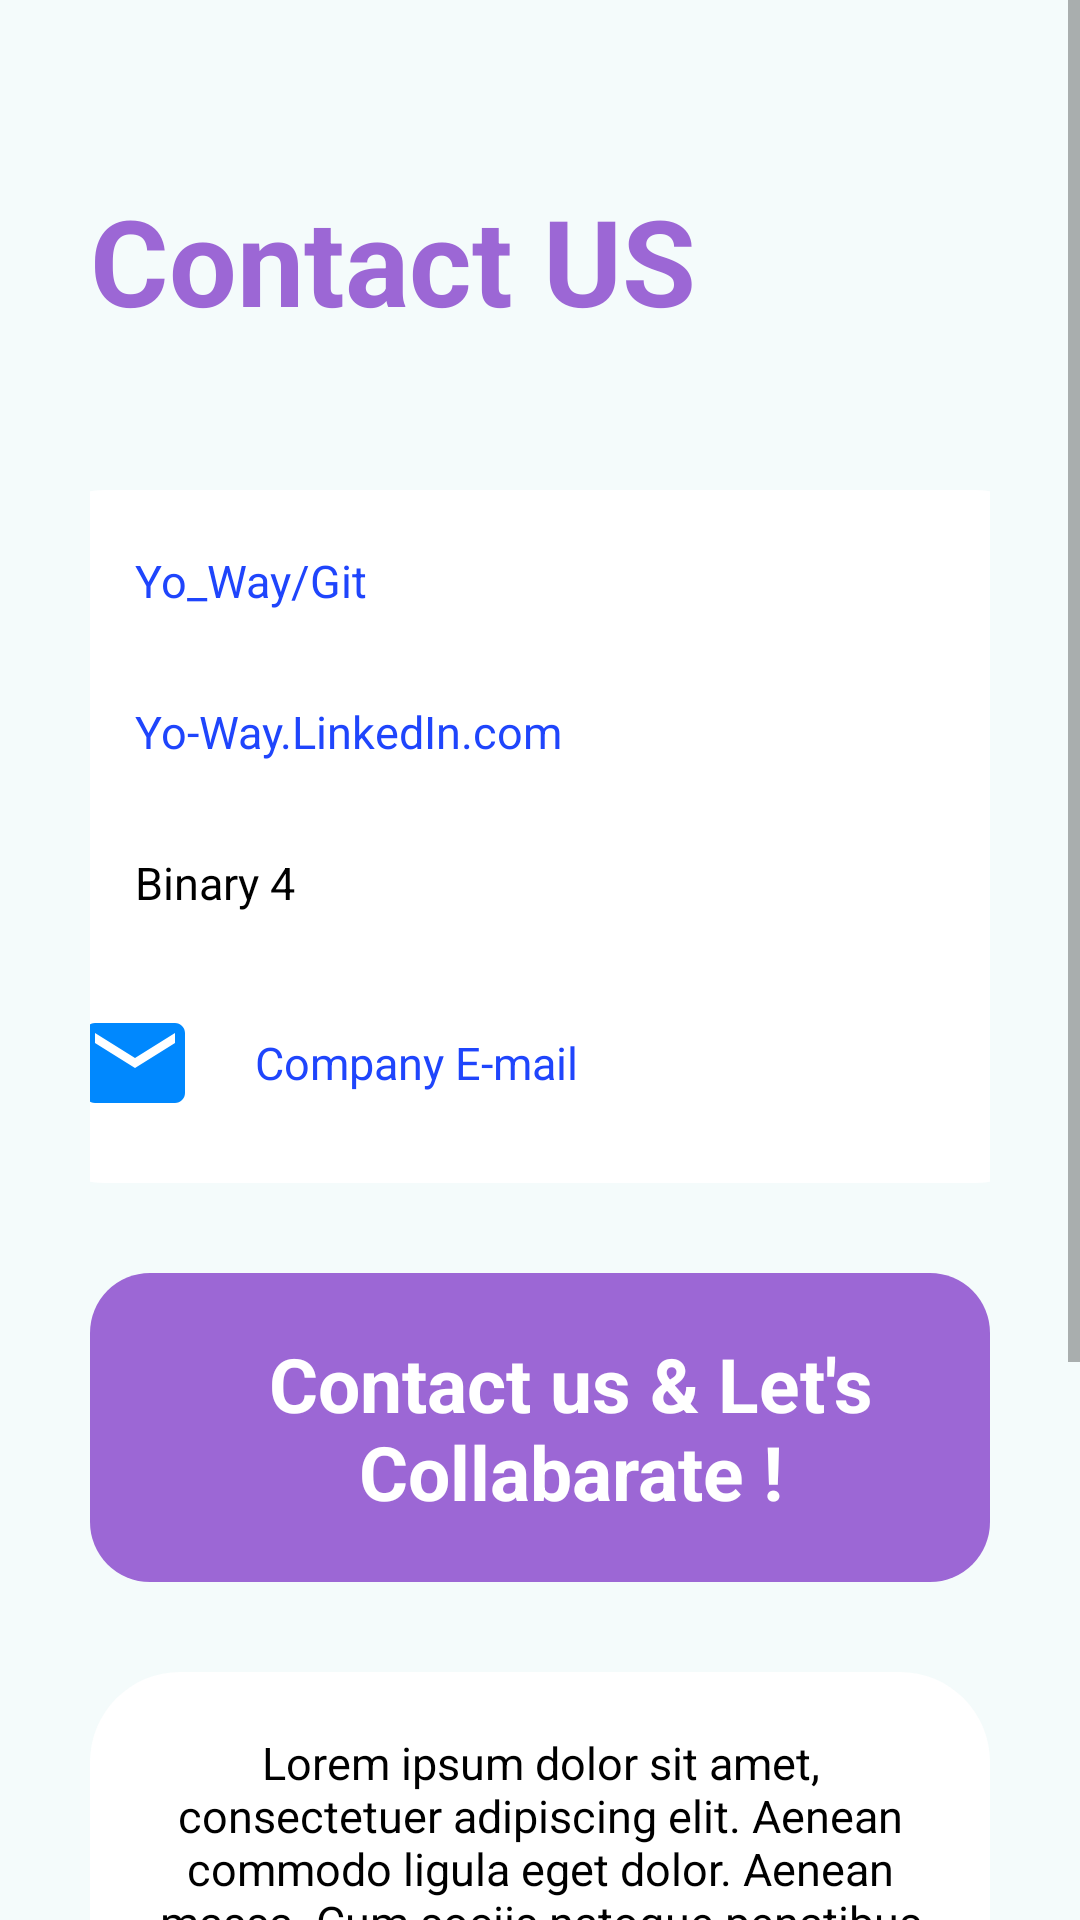

Android layout source for this screen:
<!-- AndroidManifest.xml: application theme Theme.NewTestDataBinding -->
<!-- res/layout/activity_contact_us.xml -->
<?xml version="1.0" encoding="utf-8"?>
<ScrollView
    android:layout_width="match_parent"
    android:layout_height="match_parent"
    xmlns:android="http://schemas.android.com/apk/res/android"
    >

    <LinearLayout
        xmlns:android="http://schemas.android.com/apk/res/android"
        xmlns:tools="http://schemas.android.com/tools"
        android:layout_width="match_parent"
        android:layout_height="match_parent"
        tools:context=".activities.user.MainActivity"
        android:padding="30dp"
        android:orientation="vertical"
        android:background="@color/secondry">

        <TextView
            android:layout_width="wrap_content"
            android:layout_height="wrap_content"
            android:id="@+id/cnt_us"
            android:text="@string/contact_us"
            android:textSize="@dimen/about_text"
            android:layout_centerHorizontal="true"
            android:textColor="@color/newcolor"
            android:textStyle="bold"
            android:layout_marginTop="30dp"
            android:layout_marginBottom="50dp"
            />
        <LinearLayout
            android:layout_width="350dp"
            android:layout_height="wrap_content"
            android:orientation="vertical"
            android:background="@drawable/rounded_corner"
            android:padding="20dp"
            android:layout_gravity="center"
            >
            <LinearLayout
                android:layout_width="match_parent"
                android:layout_height="wrap_content"
                android:orientation="horizontal"
                >
                <ImageView
                    android:layout_width="wrap_content"
                    android:layout_height="wrap_content"
                    android:background="@drawable/github"
                    android:id="@+id/phn"
                    />
                <TextView
                    android:layout_width="wrap_content"
                    android:layout_height="wrap_content"
                    android:id="@+id/cnt_phn"
                    android:text="@string/con_git"
                    android:textColor="@color/letter_title"
                    android:layout_gravity="center"
                    android:textSize="15sp"
                    android:layout_marginStart="20dp"
                    />
            </LinearLayout>
            <LinearLayout
                android:layout_width="match_parent"
                android:layout_height="wrap_content"
                android:orientation="horizontal"
                android:layout_marginTop="30dp"
                >
                <ImageView
                    android:layout_width="wrap_content"
                    android:layout_height="wrap_content"
                    android:id="@+id/mail"
                    android:background="@drawable/lkn"
                    />
                <TextView
                    android:layout_width="wrap_content"
                    android:layout_height="wrap_content"
                    android:id="@+id/cnt_email"
                    android:text="@string/linkedIn"
                    android:textColor="@color/letter_title"
                    android:textSize="@dimen/about_text2"
                    android:layout_gravity="center"
                    android:layout_marginStart="20dp"
                    />

            </LinearLayout>
            <LinearLayout
                android:layout_width="match_parent"
                android:layout_height="wrap_content"
                android:orientation="horizontal"
                android:layout_marginTop="30dp"
                >
                <ImageView
                    android:layout_width="wrap_content"
                    android:layout_height="wrap_content"
                    android:id="@+id/face"
                    android:background="@drawable/fb"
                    />
                <TextView
                    android:layout_width="wrap_content"
                    android:layout_height="wrap_content"
                    android:id="@+id/cnt_fb"
                    android:text="@string/fb"
                    android:textColor="@color/black"
                    android:layout_gravity="center"
                    android:textSize="@dimen/about_text2"
                    android:layout_marginStart="20dp"
                    />



            </LinearLayout>
            <LinearLayout
                android:layout_width="match_parent"
                android:layout_height="wrap_content"
                android:orientation="horizontal"
                android:layout_marginTop="30dp"
                >
                <ImageView
                    android:layout_width="wrap_content"
                    android:layout_height="wrap_content"
                    android:id="@+id/address"
                    android:background="@drawable/baseline_email_24"
                    android:layout_gravity="center"
                    />
                <TextView
                    android:layout_width="wrap_content"
                    android:layout_height="wrap_content"
                    android:id="@+id/cnt_address"
                    android:text="@string/email"
                    android:textColor="@color/letter_title"
                    android:layout_gravity="center"
                    android:textSize="@dimen/about_text2"
                    android:layout_marginStart="20dp"
                    />

            </LinearLayout>

        </LinearLayout>
    <LinearLayout
        android:layout_width="match_parent"
        android:layout_height="wrap_content"
        android:orientation="vertical"
        android:background="@drawable/rounded_corner2"
        android:layout_marginTop="30dp"
        android:padding="20dp"
        >
        <TextView
            android:layout_width="wrap_content"
            android:layout_height="wrap_content"
            android:id="@+id/cnt_und_text"
            android:text="@string/und_txt"
            android:textColor="@color/white"
            android:textStyle="bold"
            android:layout_marginLeft="10dp"
            android:layout_gravity="center"
            android:textAlignment="center"
            android:textSize="25sp"
            />
    </LinearLayout>

        <LinearLayout
            android:layout_width="match_parent"
            android:layout_height="wrap_content"
            android:orientation="vertical"
            android:background="@drawable/rounded_corner"
            android:layout_marginTop="30dp"
            android:layout_gravity="center"
            android:padding="10dp"
            >


            <TextView
                android:id="@+id/cnt_und"
                android:layout_width="wrap_content"
                android:layout_height="wrap_content"
                android:layout_below="@+id/cnt_und_text"
                android:padding="10dp"
                android:text="@string/txt_und"
                android:textAlignment="center"
                android:textColor="@color/black"
                android:textSize="15sp" />

        </LinearLayout>
            <Button
                android:id="@+id/home_btn"
                android:layout_width="150dp"
                android:layout_height="wrap_content"
                android:background="@drawable/button_preset"
                android:text="Go Home"
                android:layout_marginTop="30dp"
                android:layout_gravity="center"
                android:textColor="@color/white"
                />

    </LinearLayout>
</ScrollView>
<!-- resources referenced by this layout -->
<resources>
  <color name="black">#FF000000</color>
  <color name="letter_title">#1F45FC</color>
  <color name="newcolor">#9C67D5</color>
  <color name="secondry">#F4FBFB</color>
  <color name="white">#FFFFFFFF</color>
  <dimen name="about_text">40sp</dimen>
  <dimen name="about_text2">15sp</dimen>
  <!-- drawable baseline_email_24 (drawable) -->
  <vector xmlns:android="http://schemas.android.com/apk/res/android"
      android:width="40dp"
      android:height="40dp"
      android:tint="#0088FE"
      android:viewportWidth="24"
      android:viewportHeight="24">
      <path
          android:fillColor="@android:color/white"
          android:pathData="M20,4L4,4c-1.1,0 -1.99,0.9 -1.99,2L2,18c0,1.1 0.9,2 2,2h16c1.1,0 2,-0.9 2,-2L22,6c0,-1.1 -0.9,-2 -2,-2zM20,8l-8,5 -8,-5L4,6l8,5 8,-5v2z" />
  </vector>
  <!-- drawable button_preset (drawable) -->
  <?xml version="1.0" encoding="utf-8"?>
  <shape
      xmlns:android="http://schemas.android.com/apk/res/android"
      android:padding="16dp"
      android:shape="rectangle">
  
      <corners
          android:radius="50dp"
          />
      <solid
          android:color="@color/newcolor"
          />
  
  
  </shape>
  <!-- drawable rounded_corner (drawable) -->
  <?xml version="1.0" encoding="utf-8"?>
  <shape xmlns:android="http://schemas.android.com/apk/res/android"
      android:shape="rectangle">
  
      <solid android:color="@color/white"/>
  
      <corners android:radius="30dp"/>
  
  </shape>
  <!-- drawable rounded_corner2 (drawable) -->
  <?xml version="1.0" encoding="utf-8"?>
  <shape xmlns:android="http://schemas.android.com/apk/res/android"
      android:shape="rectangle">
  
      <solid android:color="@color/newcolor"/>
  
      <corners android:radius="20dp"/>
  
  </shape>
  <string name="con_git">Yo_Way/Git</string>
  <string name="contact_us">Contact US</string>
  <string name="email">Company E-mail</string>
  <string name="fb">Binary 4</string>
  <string name="linkedIn"> Yo-Way.LinkedIn.com</string>
  <string name="txt_und">Lorem ipsum dolor sit amet, consectetuer adipiscing elit. Aenean commodo
          ligula eget dolor. Aenean massa. Cum sociis natoque penatibus et magnis dis parturient
          montes, nascetur ridiculus mus. Donec quam felis, ultricies nec, pellentesque eu, pretium
          quis, sem. Nulla consequat massa quis enim. Donec pede justo, fringilla vel, aliquet nec,
          vulputate eget, arcu.</string>
  <string name="und_txt">Contact us &amp; Let\'s Collabarate !</string>
  <style name="Theme.NewTestDataBinding" parent="Theme.MaterialComponents.Light.NoActionBar.Bridge">
          
          <item name="colorPrimary">@color/purple_500</item>
          <item name="colorPrimaryVariant">@color/purple_700</item>
          <item name="colorOnPrimary">@color/white</item>
          
          <item name="colorSecondary">@color/teal_200</item>
          <item name="colorSecondaryVariant">@color/teal_700</item>
          <item name="colorOnSecondary">@color/black</item>
          
          <item name="android:statusBarColor">?attr/colorPrimaryVariant</item>
          
      </style>
  <color name="purple_500">#FF6200EE</color>
  <color name="purple_700">#FF3700B3</color>
  <color name="teal_200">#FF03DAC5</color>
  <color name="teal_700">#FF018786</color>
</resources>
